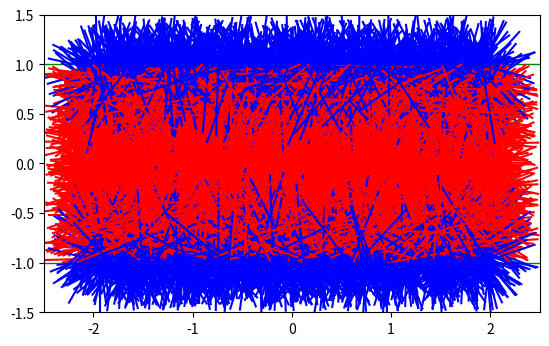

Write the Python code that produced this figure.
import numpy as np
import matplotlib.pyplot as plt
from scipy.integrate import quad
def needle_dropping(num_drops=10000, needle_length=1, line_spacing=2):
    def setup_figure(ax):
        ax.cla()
        ax.set_aspect('equal', 'box')
        ax.set_xlim((-2 - needle_length / 2, 2 + needle_length / 2)) 
        ax.set_ylim((-(line_spacing + needle_length) / 2, 
                    (line_spacing + needle_length) / 2))

    def draw_lines(ax):
        ax.axhline(line_spacing / 2, color='g', linewidth=1)
        ax.axhline(-line_spacing / 2, color='g', linewidth=1)

    def draw_needle(ax, center_x, center_y, angle, intersects):
        x = [
            center_x - 0.5 * needle_length * np.cos(angle),
            center_x + 0.5 * needle_length * np.cos(angle)
        ]
        y = [
            center_y - 0.5 * needle_length * np.sin(angle),
            center_y + 0.5 * needle_length * np.sin(angle)
        ]
        color = 'blue' if intersects else 'red'
        ax.plot(x, y, color=color)

    fig, ax = plt.subplots()
    setup_figure(ax)
    draw_lines(ax)

    intersections = 0
    for _ in range(num_drops):
        center_x = np.random.uniform(-2, 2)
        center_y = np.random.uniform(-line_spacing / 2, line_spacing / 2)
        angle = np.random.uniform(0, np.pi)
        delta_y = (needle_length / 2) * np.sin(angle)
        
        intersects = (center_y + delta_y >= line_spacing / 2) or (center_y - delta_y <= -line_spacing / 2)
        if intersects:
            intersections += 1
        draw_needle(ax, center_x, center_y, angle, intersects)

    empirical_prob = intersections / num_drops
    theoretical_prob = (2 * needle_length) / (line_spacing * np.pi)

    print(f"Empirical probability: {empirical_prob}")
    print(f"Theoretical probability: {theoretical_prob}")

    plt.show()

    estimated_pi = (2 * needle_length) / (line_spacing * empirical_prob)
    print(f"Approximated π: {estimated_pi}")

needle_dropping()

def f(x):
    return np.sin(1 / (x + 0.01))

N_sample = 1000 
x_samples = np.random.uniform(0, 1, N_sample)
f_samples = f(x_samples)
mean_f = np.mean(f_samples)
variance = np.var(f_samples)

epsilon = 1e-2  
z = 1.96 
N = int((z * np.sqrt(variance) / epsilon) ** 2)
print(f"numarul necesar de mostre pentru eroare mai mica de {epsilon}: {N}")

x_final_samples = np.random.uniform(0, 1, N)
integral_estimate = np.mean(f(x_final_samples))
print(f"estimarea integralei: {integral_estimate}")
